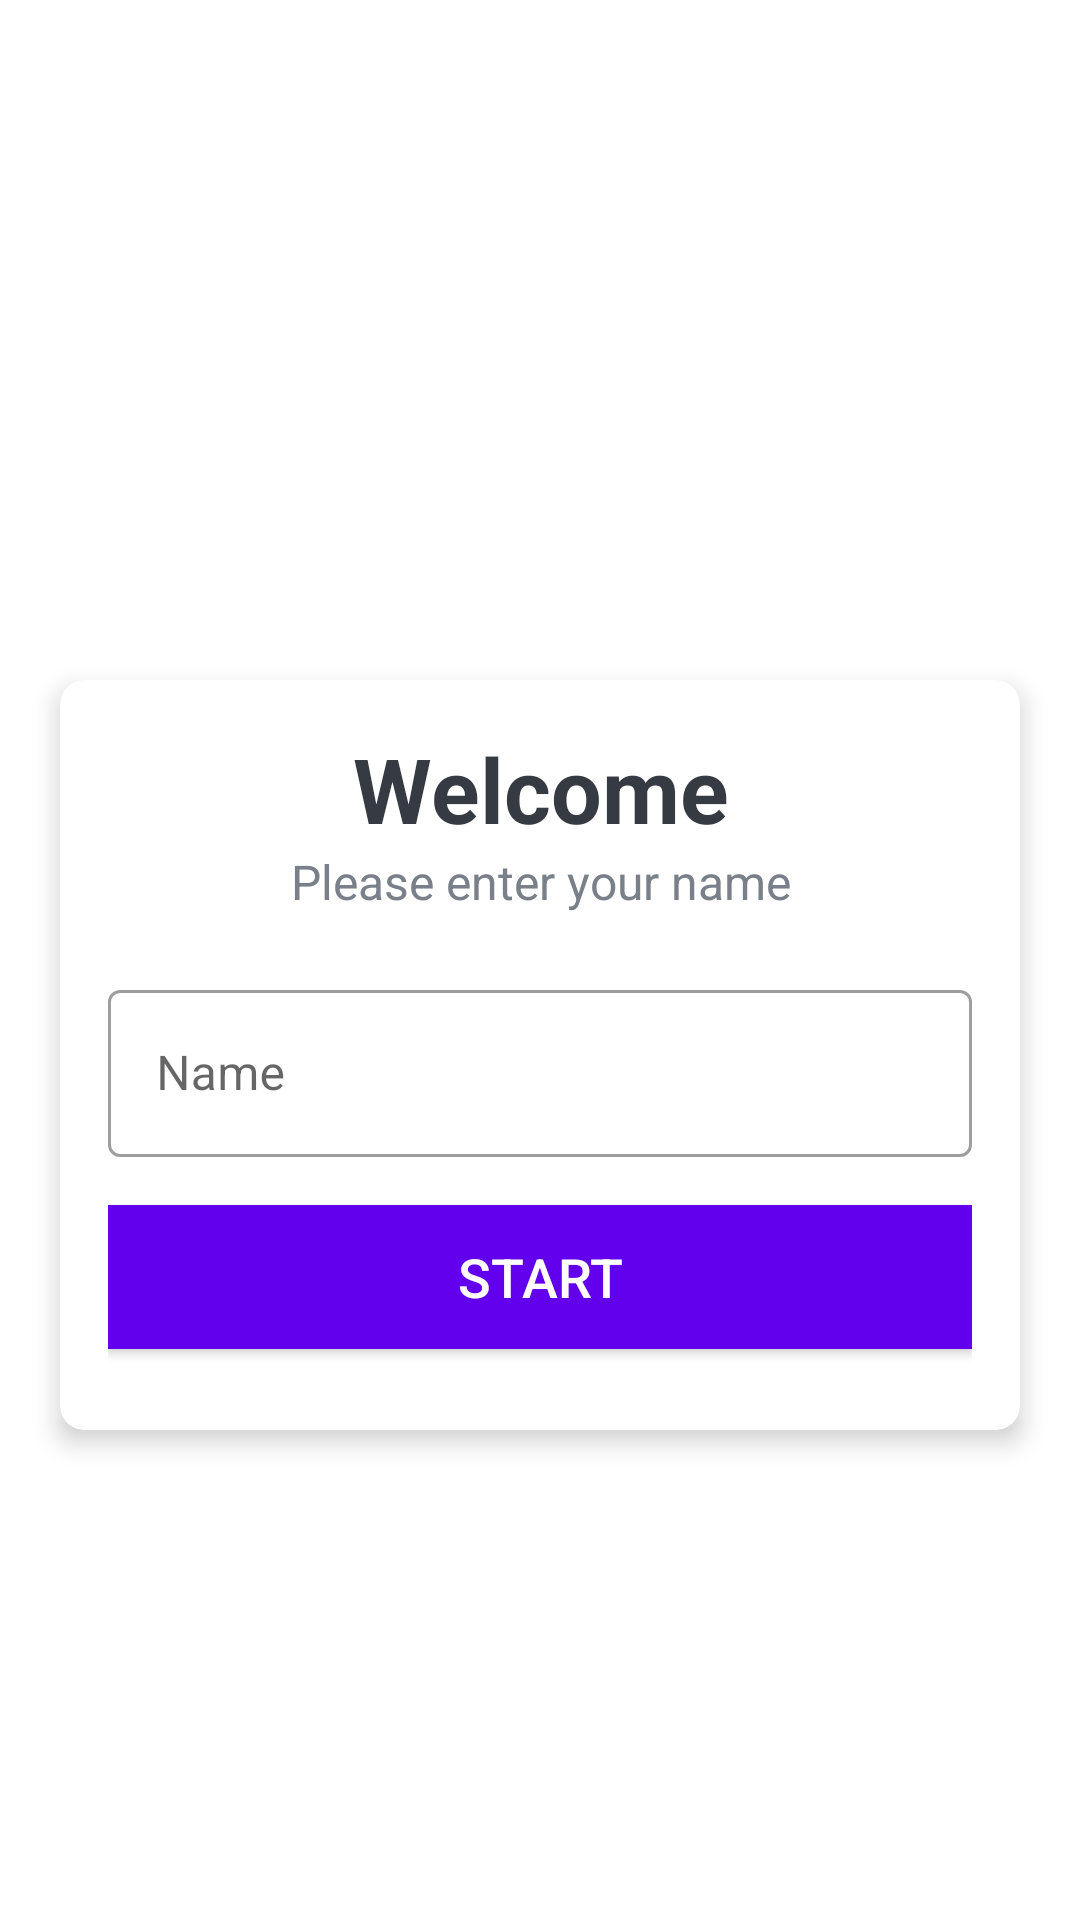

This screen was rendered from an Android layout file. Write that file and the resources it references.
<!-- AndroidManifest.xml: application theme Theme.QuizApp_19012021080 -->
<!-- res/layout/activity_main.xml -->
<?xml version="1.0" encoding="utf-8"?>
<LinearLayout xmlns:android="http://schemas.android.com/apk/res/android"
    xmlns:app="http://schemas.android.com/apk/res-auto"
    xmlns:tools="http://schemas.android.com/tools"
    android:layout_width="match_parent"
    android:layout_height="match_parent"
    android:gravity="center"
    android:background="@drawable/ic_bg"
    android:orientation="vertical"
    tools:context=".MainActivity">

    <TextView
        android:layout_width="match_parent"
        android:layout_height="wrap_content"
        android:layout_marginBottom="30dp"
        android:gravity="center"
        android:text="AeroQuiz"
        android:textColor="@color/white"
        android:textSize="25sp"
        android:textStyle="bold" />

    <androidx.cardview.widget.CardView
        android:layout_width="match_parent"
        android:layout_height="wrap_content"
        android:layout_marginStart="20dp"
        android:layout_marginEnd="20dp"
        android:background="@color/white"
        app:cardCornerRadius="8dp"
        app:cardElevation="5dp"
        >

        <LinearLayout
            android:layout_width="match_parent"
            android:layout_height="250dp"
            android:orientation="vertical"
            android:padding="16dp">

            <TextView
                android:layout_width="match_parent"
                android:layout_height="wrap_content"
                android:gravity="center"
                android:text="Welcome"
                android:textColor="#363A43"
                android:textSize="30sp"
                android:textStyle="bold"></TextView>

            <TextView
                android:layout_width="match_parent"
                android:layout_height="wrap_content"
                android:gravity="center"
                android:text="Please enter your name"
                android:textColor="#7A8089"
                android:textSize="16sp"></TextView>

            <com.google.android.material.textfield.TextInputLayout
                style="@style/Widget.MaterialComponents.TextInputLayout.OutlinedBox"
                android:layout_width="match_parent"
                android:layout_height="wrap_content"
                android:layout_marginTop="20dp">

                <androidx.appcompat.widget.AppCompatEditText
                    android:id="@+id/et_name"
                    android:layout_width="match_parent"
                    android:layout_height="wrap_content"
                    android:hint="Name"
                    android:textColor="#363A43"
                    android:textColorHint="#7A8089"></androidx.appcompat.widget.AppCompatEditText>


            </com.google.android.material.textfield.TextInputLayout>

            <Button
                android:id="@+id/btn_start"
                android:layout_width="match_parent"
                android:layout_height="wrap_content"
                android:layout_marginTop="16dp"
                android:background="@color/purple_500"
                android:text="Start"
                android:textColor="@color/white"
                android:textSize="18sp">

            </Button>

        </LinearLayout>
    </androidx.cardview.widget.CardView>
</LinearLayout>
<!-- resources referenced by this layout -->
<resources>
  <style name="Theme.QuizApp_19012021080" parent="Theme.MaterialComponents.DayNight.DarkActionBar">
          
          <item name="colorPrimary">@color/purple_500</item>
          <item name="colorPrimaryVariant">@color/purple_700</item>
          <item name="colorOnPrimary">@color/white</item>
          
          <item name="colorSecondary">@color/teal_200</item>
          <item name="colorSecondaryVariant">@color/teal_700</item>
          <item name="colorOnSecondary">@color/black</item>
          
          <item name="android:statusBarColor" tools:targetApi="l">?attr/colorPrimaryVariant</item>
          
      </style>
  <!-- not gathered from this repository: default colours our renderer supplied (Android Studio template values) -->
  <color name="purple_500">#FF6200EE</color>
  <color name="purple_700">#FF3700B3</color>
  <color name="teal_200">#FF03DAC5</color>
  <color name="teal_700">#FF018786</color>
  <color name="black">#FF000000</color>
  <color name="white">#FFFFFFFF</color>
</resources>
